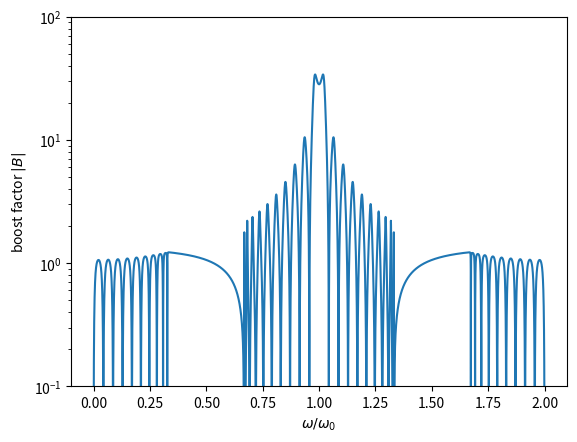

Write Python code to recreate this figure.
"""Using transfer matrices to describe 1D setups with distributed radiation sources."""
import numpy as np


def boost(n, delta, A):
    """General transfer matrix formalism.
    `n`, `delta`, and `A` are arrays, containing values for each region in the stack.

    :param n: refractive index, shape (m + 1,)
    :param delta: (omega n / c) d, shape (m - 1,)
    :param A: (relative) induced electric field, shape (m + 1,)
    :return: boost factor
    """
    # convert to arrays
    n = np.asanyarray(n)
    delta = np.asanyarray(delta)
    A = np.asanyarray(A)

    n_left = n[:-1]
    n_right = n[1:]
    # transfer matrices for single interfaces
    G = ((n_right - n_left) * np.ones((2, 2, 1)) + 2 * n_left * np.eye(2)[..., np.newaxis]) / (2 * n_right)
    # transfer matrices for single regions
    P = np.exp(1j * delta) * np.array([[1, 0], [0, 0]])[..., np.newaxis] \
        + np.exp(-1j * delta) * np.array([[0, 0], [0, 1]])[..., np.newaxis]
    # move last dimension to first
    G = np.moveaxis(G, -1, 0)
    P = np.moveaxis(P, -1, 0)

    Ts = [np.eye(2)]    # "partial" transfer matrices for the setup (in reverse order)
    for Gr, Pr in zip(G[::-1], P[::-1]):
        Ts.append(np.linalg.multi_dot((Ts[-1], Gr, Pr)))
    T = Ts[-1] @ G[0]   # ordinary transfer matrix for entire setup
    S = np.diff(A) / 2  # radiation "sources" at each interface
    M = (Ts * S[::-1, np.newaxis, np.newaxis]).sum(axis=0)  # the "M" matrix

    # boost amplitudes
    BL = -(M[1, 0] + M[1, 1]) / T[1, 1]
    BR = M[0, 0] + M[0, 1] + BL * T[0, 1]
    return np.sqrt(np.abs(BL) ** 2 + np.abs(BR) ** 2)


def _hw_boost(omega, omega0, n1, n2, n1_real0, n2_real0, A, n0=None, nm=None):
    """Does the work for `hw_boost`.

    :param omega: angular frequency
    :param omega0: resonant angular frequency of the half-wave stack
    :param n1: complex refractive index of layer 1, a function of omega
    :param n2: complex refractive index of layer 2, a function of omega
    :param n1_real0: real refractive index of layer 1 on resonance
    :param n2_real0: real refractive index of layer 2 on resonance
    :param A: (relative) induced electric field in each region, shape (m + 1,)
    :param n0: complex refractive index of "left" outer (infinite) region, a function of omega
    :param nm: complex refractive index of "right" outer (infinite) region, a function of omega
    :return: boost factor
    """
    assert len(A) >= 2

    num_layers = len(A) - 2         # number of finite-size layers
    num_pairs = num_layers // 2     # number of pairs of half-wave layers
    n_middle = [n1(omega), n2(omega)] * num_pairs
    delta = [_hw_delta(n1(omega), n1_real0, omega, omega0),
             _hw_delta(n2(omega), n2_real0, omega, omega0)] * num_pairs
    if len(A) % 2 != 0:             # odd number of regions
        n_middle.append(n_middle[0])
        delta.append(delta[0])
    n = [n0(omega)] + n_middle + [nm(omega)]
    return boost(n, delta, A)


def hw_boost(omega, omega0, n1, n2, A, n0=None, nm=None):
    """Boost factor for a half-wave stack with resonant frequency `omega0`.

    :param omega: angular frequency, can be a 1D array
    :param omega0: resonant angular frequency of the half-wave stack
    :param n1: complex refractive index of layer 1, can be a function of omega
    :param n2: complex refractive index of layer 2, can be a function of omega
    :param A: (relative) induced electric field in each region, shape (m + 1,)
    :param n0: complex refractive index of "left" outer (infinite) region, can be a function of omega
    :param nm: complex refractive index of "right" outer (infinite) region, can be a function of omega
    :return: boost factor
    """
    if not n0:
        def n0(omega):
            return 1  # default n0
    elif not callable(n0):
        n0_ = n0
        def n0(omega):
            return n0_
    if not nm:
        def nm(omega):
            return 1  # default nm
    elif not callable(nm):
        nm_ = nm
        def nm(omega):
            return nm_

    # turn n's into functions
    if not callable(n1):
        n1_ = n1
        def n1(omega):
            return n1_
    if not callable(n2):
        n2_ = n2
        def n2(omega):
            return n2_

    # real refractive indices on resonance
    n1_real0 = np.real(n1(omega0))
    n2_real0 = np.real(n2(omega0))

    try:  # iterable omega
        result = np.array([_hw_boost(omega_, omega0, n1, n2, n1_real0, n2_real0, A, n0, nm) for omega_ in omega])
    except TypeError:
        result = _hw_boost(omega, omega0, n1, n2, n1_real0, n2_real0, A, n0, nm)
    return result


def _hw_delta(n, n_real0, omega, omega0):
    """Phase obtained from crossing a single layer of a half-wave stack.

    :param n: complex refractive index for the given frequency
    :param n_real0: real refractive index on resonance
    :param omega: angular frequency
    :param omega0: resonant angular frequency
    :return: phase change
    """
    return np.pi * omega / omega0 * n / n_real0


if __name__ == '__main__':
    from matplotlib import pyplot as plt
    A = [0, 1] * 20 + [0]
    # n = [1, 2, 1, 2, 1]
    # delta = [np.pi] * 3
    # b = boost(n, delta, A)
    omega = np.linspace(0, 2, 10000)
    b = hw_boost(omega, 1, lambda omega: 3, lambda omega: 1, A=A)
    plt.plot(omega, b)
    plt.xlabel(r'$\omega / \omega_0$')
    plt.ylabel(r'boost factor $|B|$')
    plt.gca().set_yscale('log')
    plt.ylim(1e-1, 1e2)
    plt.show()
